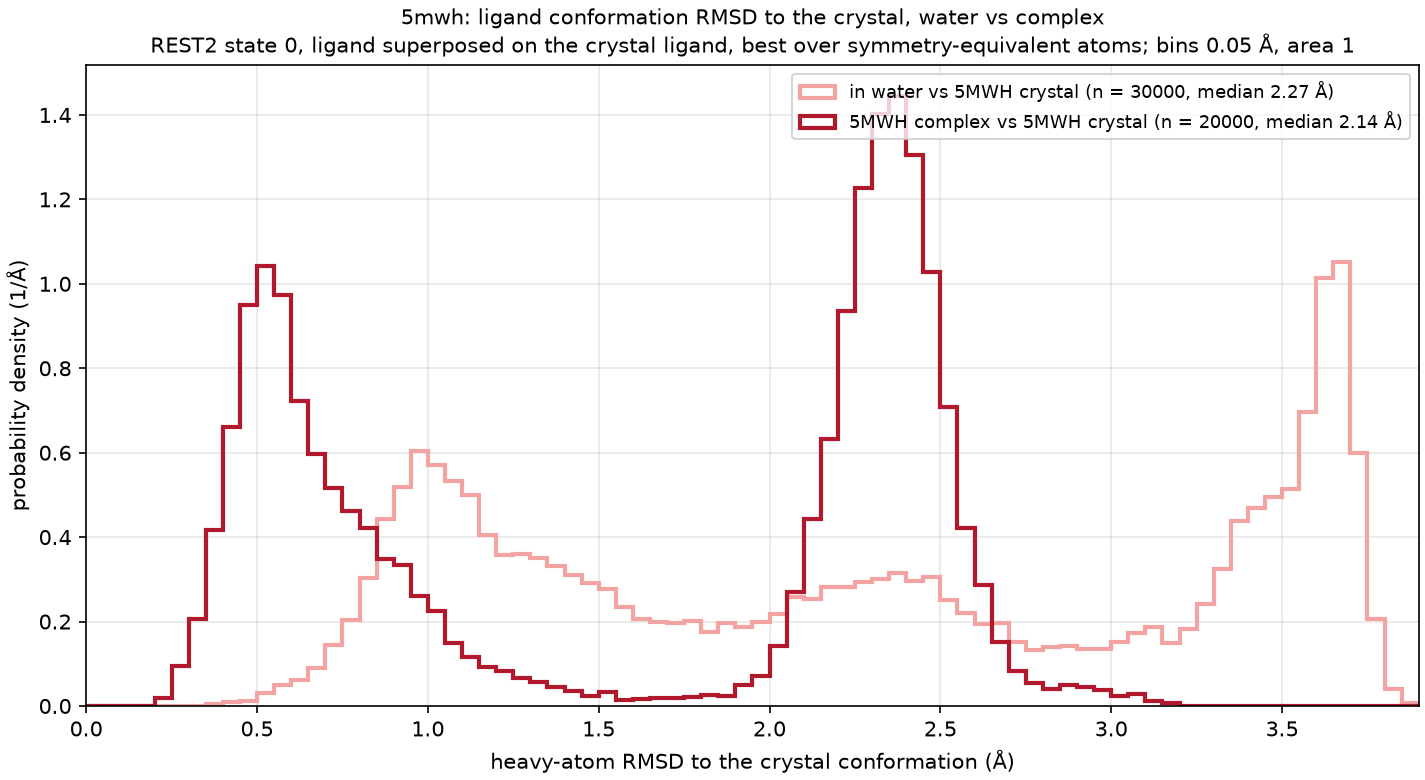

The file beside this chart, header and first rows:
curve, frames, median_A, frac_below_1A, frac_below_1.5A
in water vs 5MWH crystal, 30000, 2.273, 0.124, 0.324
5MWH complex vs 5MWH crystal, 20000, 2.143, 0.401, 0.446
